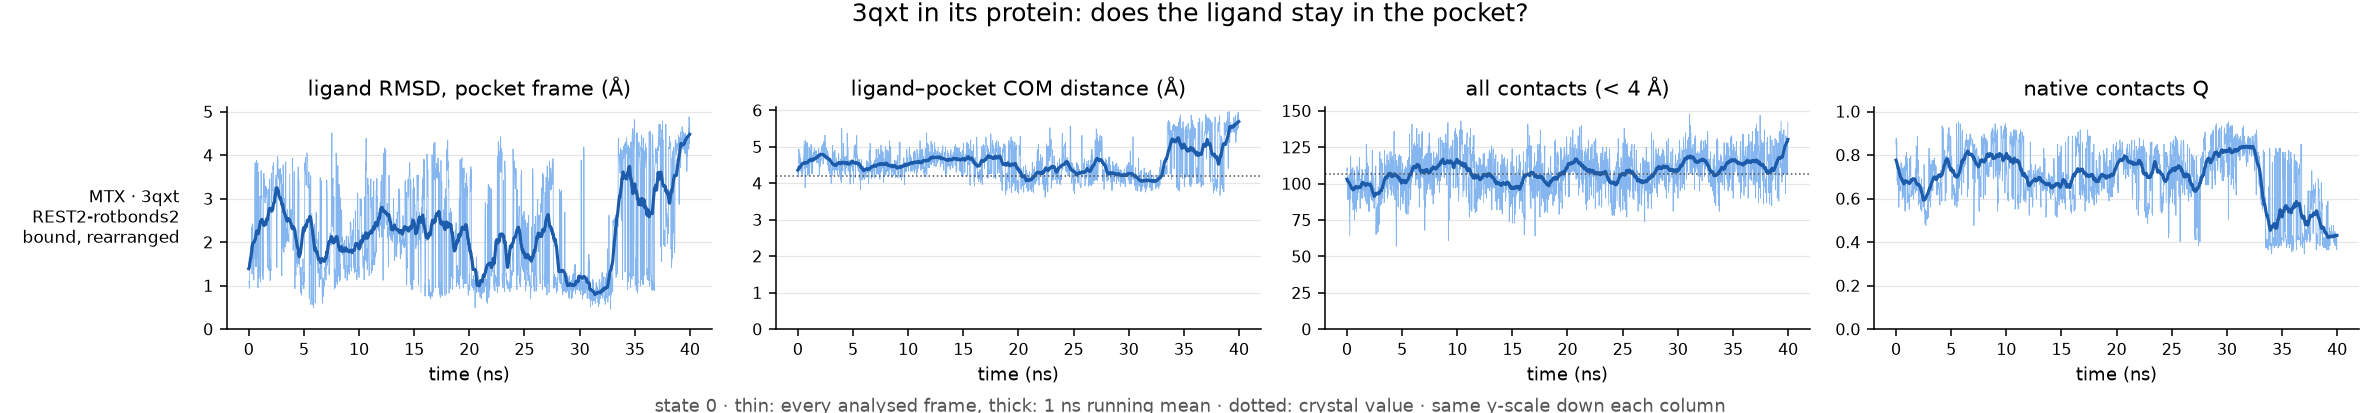

Values plotted in this chart, from the file beside it:
run, ligand, ns, pocket_residues, native_pairs, com_crystal, frac_unbound, max_closest_contact, rmsd_mean, rmsd_last10pct, com_mean, com_last10pct, contacts_mean, contacts_last10pct, Q_mean, Q_last10pct, verdict
REST2-rotbonds2/3qxt-complex, MTX, 40.0, 20, 107, 4.2, 0.0, 3.03, 2.21, 3.44, 4.57, 5.06, 107.7, 114.2, 0.69, 0.5, bound, rearranged
